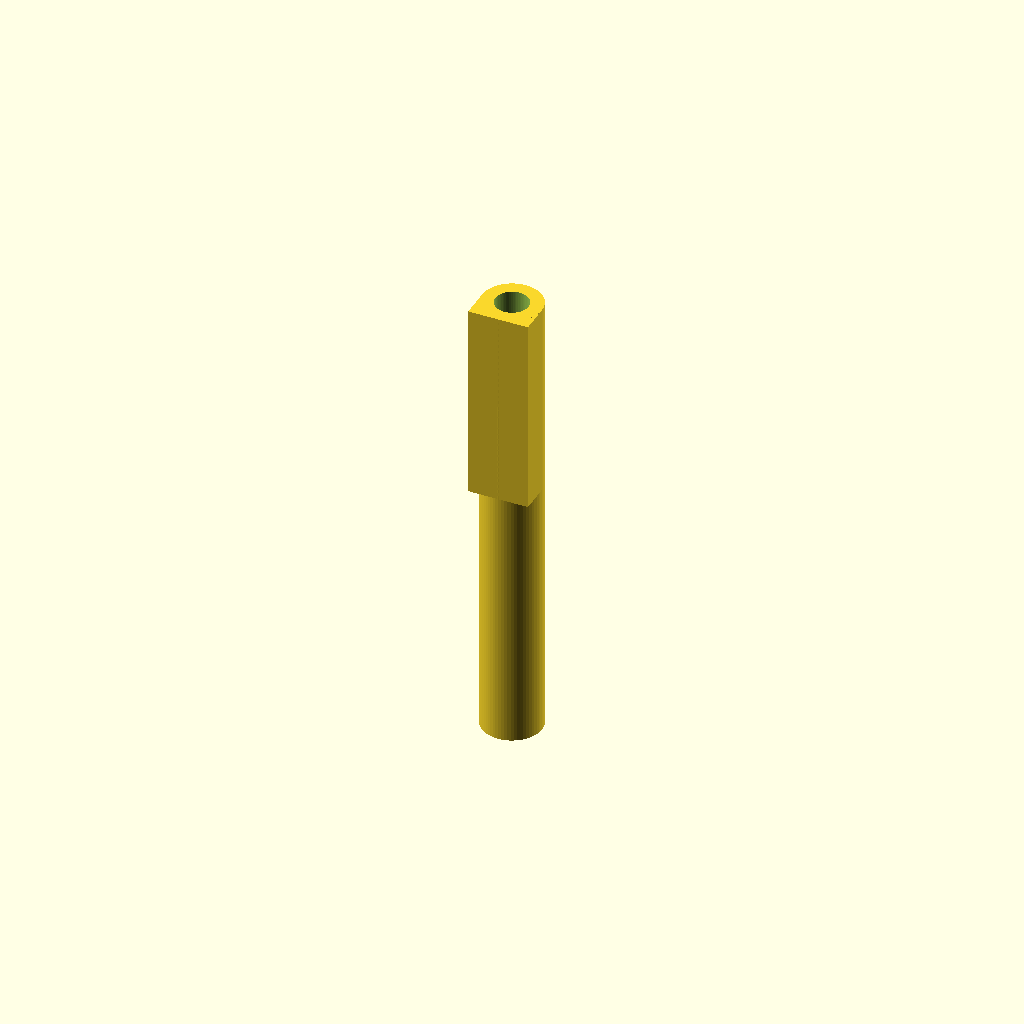
Cell 1: rendered with the file's own defaults.
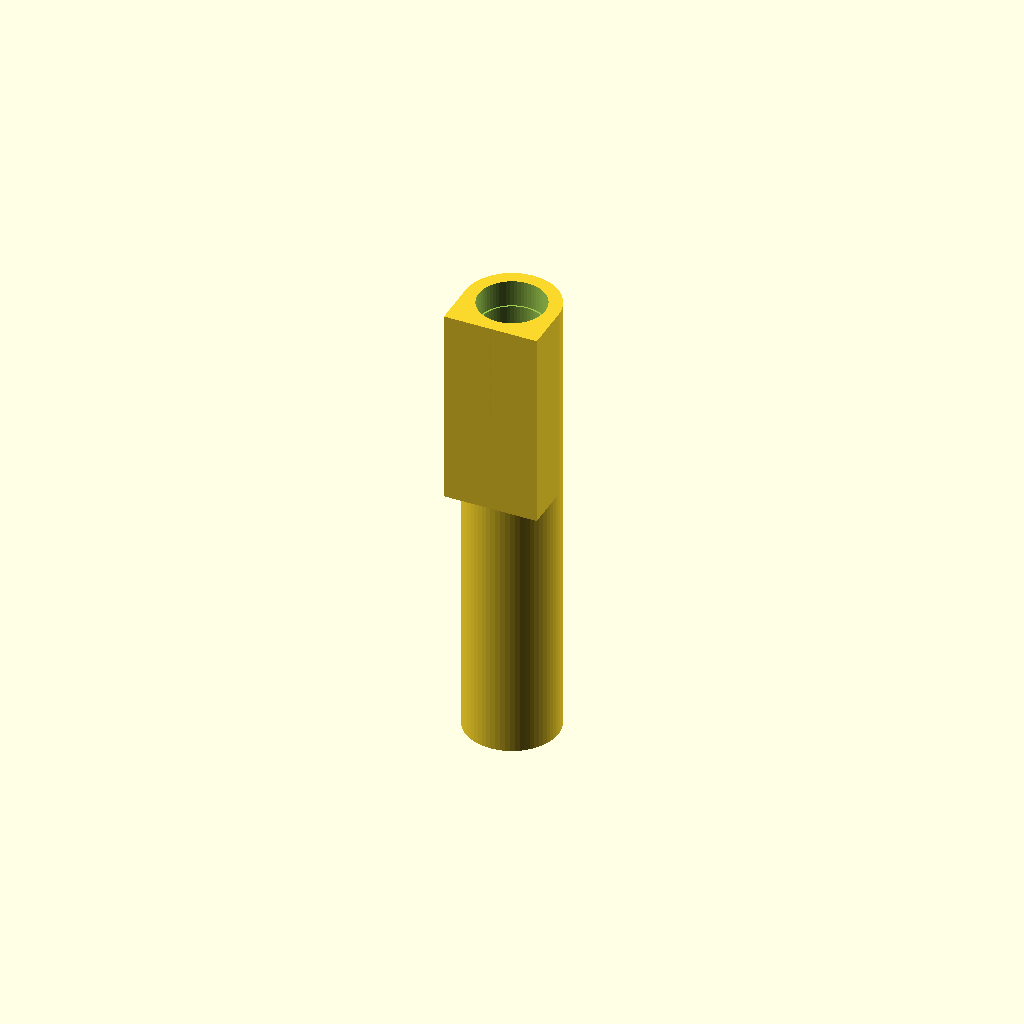
Cell 2: ldrDiameter = 10 (everything else at default).
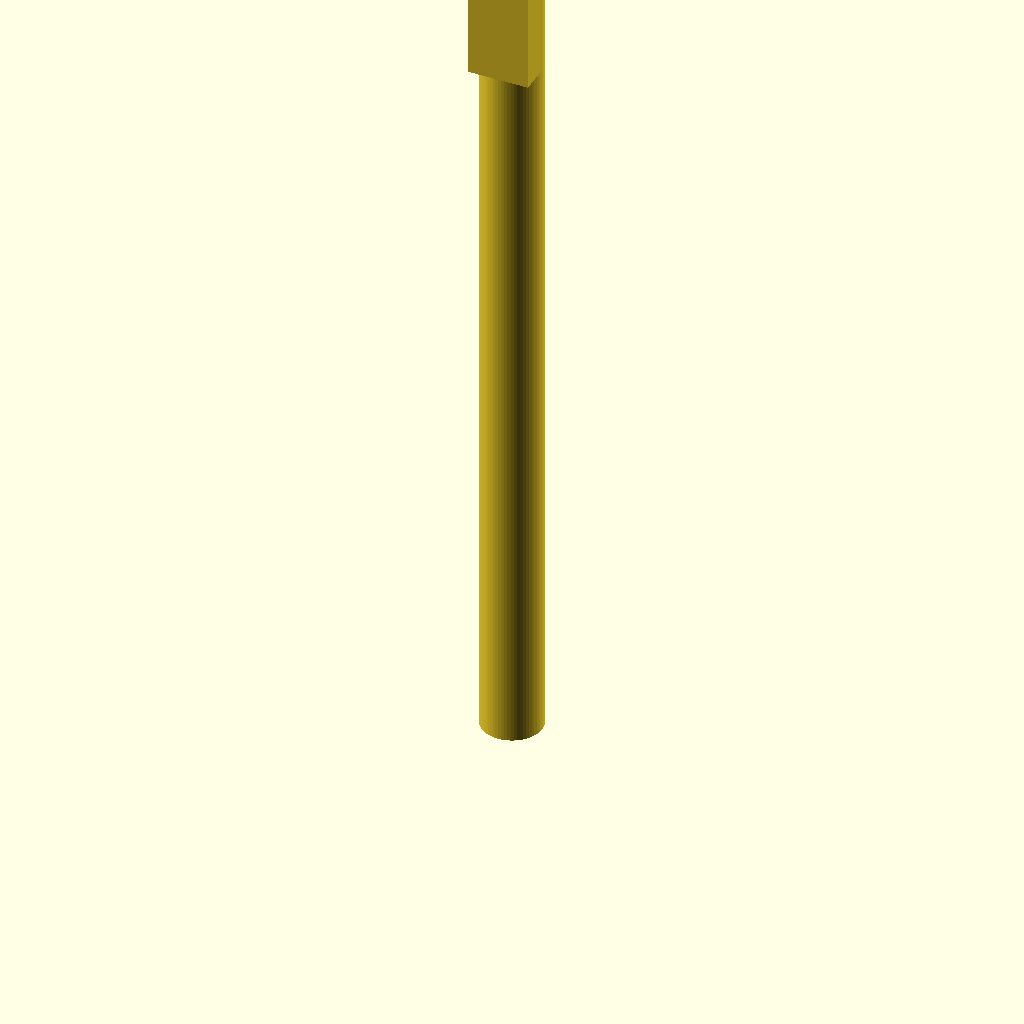
Cell 3 — bodyLength set to 140, the other parameters unchanged.
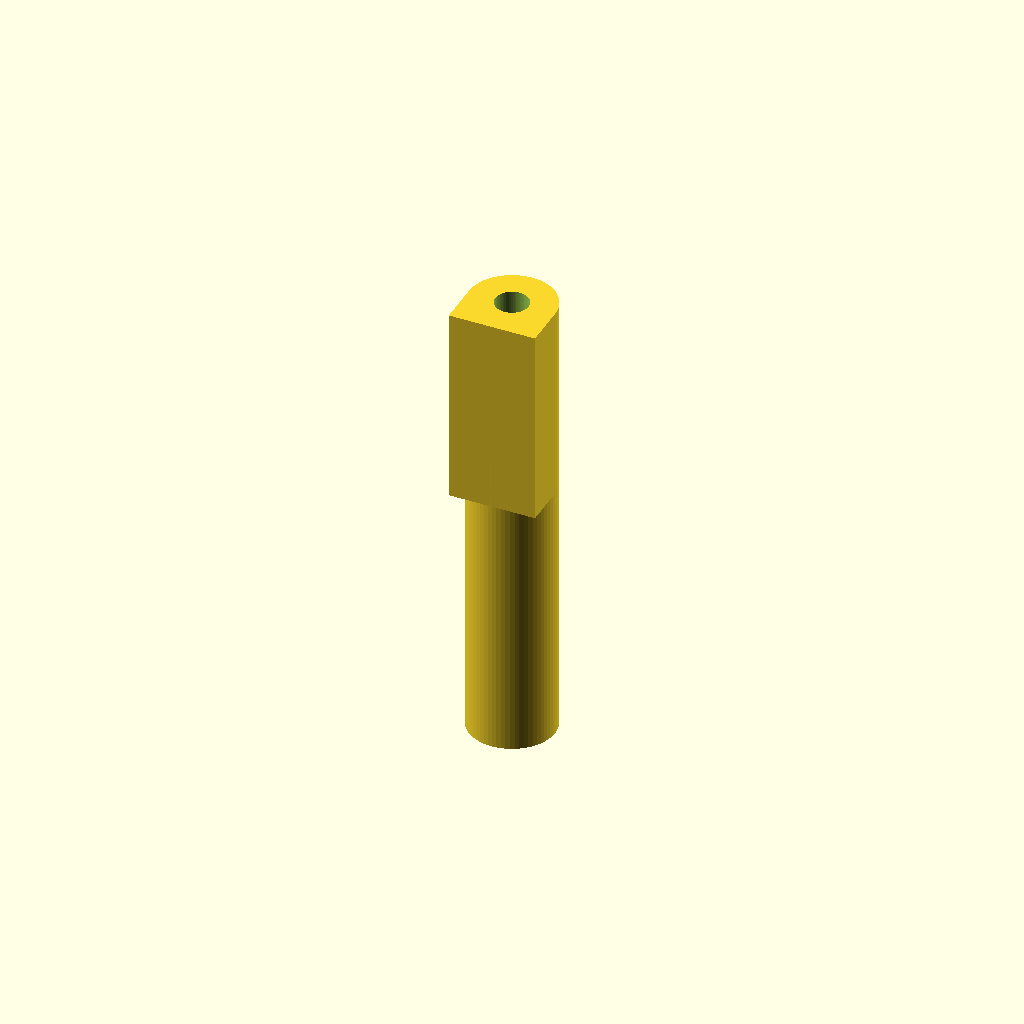
Cell 4: the same model with bodyShellWidth = 4.
All cells are drawn from one camera (rotation 55°, 0°, 25°, orthographic, colour scheme Cornfield), so only the parameter changes between them.
The OpenSCAD source (3dFiles/ldr_support.scad):
ldrDiameter = 5;
ldrHeight = 2;

bodyLength = 70;
bodyShellWidth = 2;
bodyOuterDiameter = ldrDiameter + (bodyShellWidth * 2);

pinholeDiameter = 1.0;
pinholeLength = 0.5;

supportLength = 30;

backOpeningLength = 2;

rotate([180, 0, 0]) {
    translate([0, 0, -bodyLength]) {
        difference() {
            difference() {
                union() {
                // Support
                translate([-(bodyOuterDiameter / 2), 0, 0])
                    cube([bodyOuterDiameter, (bodyOuterDiameter / 2), supportLength]);

                    difference() {
                        // Main body
                        cylinder(h = bodyLength, d = bodyOuterDiameter, center = false, $fn = 64);
                    
                        // Pinhole
                        translate([0, 0, (bodyLength - 2)])
                            cylinder(h = (pinholeLength * 6), d = pinholeDiameter, center = false, $fn = 64);       
                    }
                }

                // Main hole
                translate([0, 0, -pinholeLength])
                    cylinder(h = bodyLength, d = (ldrDiameter - 0.5), center = false, $fn = 64);
            }
            
            // LDR socket
            translate([0, 0, -1])
                cylinder(h = (ldrHeight + backOpeningLength + 1), d = ldrDiameter, center = false, $fn = 64);
        }
    }
}
Customizer parameters (derived from the source; name, type, default, range or options):
ldrDiameter: number, default 5
ldrHeight: number, default 2
bodyLength: number, default 70
bodyShellWidth: number, default 2
pinholeDiameter: number, default 1
pinholeLength: number, default 0.5
supportLength: number, default 30
backOpeningLength: number, default 2
